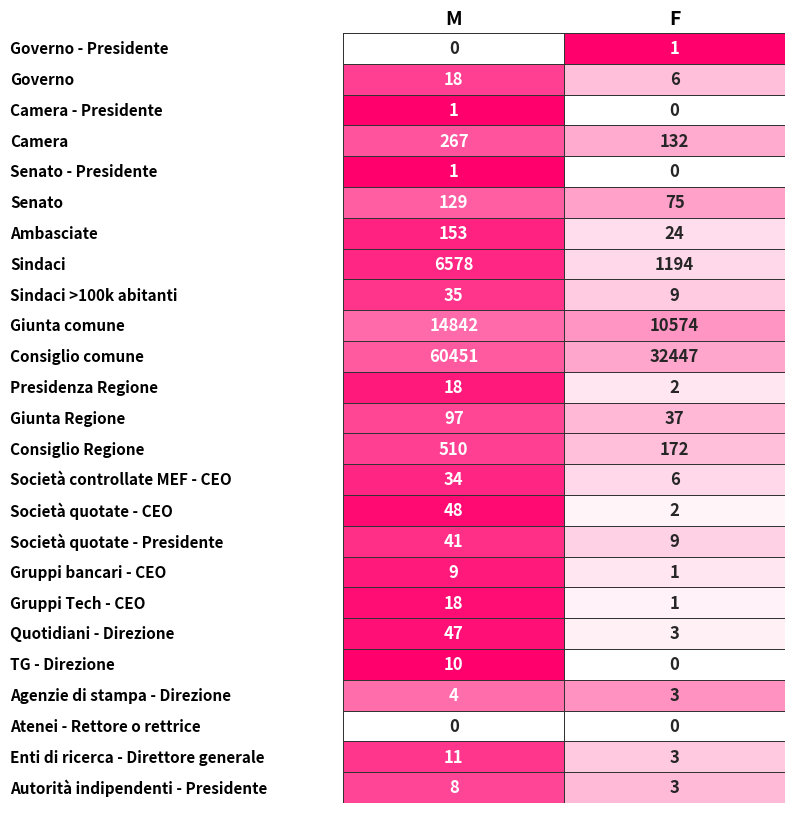

Recreate this plot in Python.
import numpy as np
import matplotlib.pyplot as plt
import seaborn as sns
from matplotlib.colors import LinearSegmentedColormap

# Data
categories = [
    "Governo - Presidente", "Governo", "Camera - Presidente", "Camera", "Senato - Presidente",
    "Senato", "Ambasciate", "Sindaci", "Sindaci >100k abitanti", "Giunta comune",
    "Consiglio comune", "Presidenza Regione", "Giunta Regione", "Consiglio Regione",
    "Società controllate MEF - CEO", "Società quotate - CEO", "Società quotate - Presidente",
    "Gruppi bancari - CEO", "Gruppi Tech - CEO", "Quotidiani - Direzione", "TG - Direzione",
    "Agenzie di stampa - Direzione", "Atenei - Rettore o rettrice", "Enti di ricerca - Direttore generale",
    "Autorità indipendenti - Presidente"
]

male_counts = np.array([0, 18, 1, 267, 1, 129, 153, 6578, 35, 14842, 60451, 18, 97, 510, 34, 48, 41, 9, 18, 47, 10, 4, 0, 11, 8])
female_counts = np.array([1, 6, 0, 132, 0, 75, 24, 1194, 9, 10574, 32447, 2, 37, 172, 6, 2, 9, 1, 1, 3, 0, 3, 0, 3, 3])

# Normalize data for color intensity
normalized_male = male_counts / (male_counts + female_counts + 1e-5)
normalized_female = female_counts / (male_counts + female_counts + 1e-5)

# Create a matrix where each column represents male and female values
matrix = np.column_stack((normalized_male, normalized_female))

# Define custom colormap (white to pink)
custom_cmap_reversed = LinearSegmentedColormap.from_list("custom_white_pink", ["#ffffff", "#ff006d"])

# Create a properly formatted annotation array
annotations = np.column_stack((male_counts, female_counts)).astype(str)

# Compute the aspect ratio
base_height = 10  # Reference height
base_width = (558 / 617) * base_height  # Compute width proportionally

# Generate the heatmap with fixed aspect ratio
fig, ax = plt.subplots(figsize=(base_width + 2, base_height))  # Add extra width
sns.heatmap(matrix, annot=annotations, fmt="s", cmap=custom_cmap_reversed,
            linewidths=0.5, linecolor="#333", cbar=False,
            xticklabels=False, yticklabels=categories, ax=ax,
            annot_kws={"fontsize": 12, "fontweight": "bold"})  

# Move x-ticks to the top
ax.xaxis.tick_top()
ax.xaxis.set_label_position('top')
ax.set_xticks([0.5, 1.5])
ax.set_xticklabels(["M", "F"], fontsize=14, fontweight="bold")
ax.set_yticklabels(categories, ha="left", va="center", fontsize=11, fontweight="bold")
ax.tick_params(axis="x", which="both", length=0)  
ax.yaxis.set_tick_params(pad=240)  
ax.tick_params(axis="y", which="both", length=0)  

# Adjust layout to avoid label overlap
plt.subplots_adjust(left=0.5)  

# Save outputs
png_path = "./tabella.png"
svg_path = "./tabella.svg"

plt.savefig(png_path, dpi=300, transparent=True)
plt.savefig(svg_path, format="svg")

# Show the plot
plt.show()

# Return file paths
png_path, svg_path
